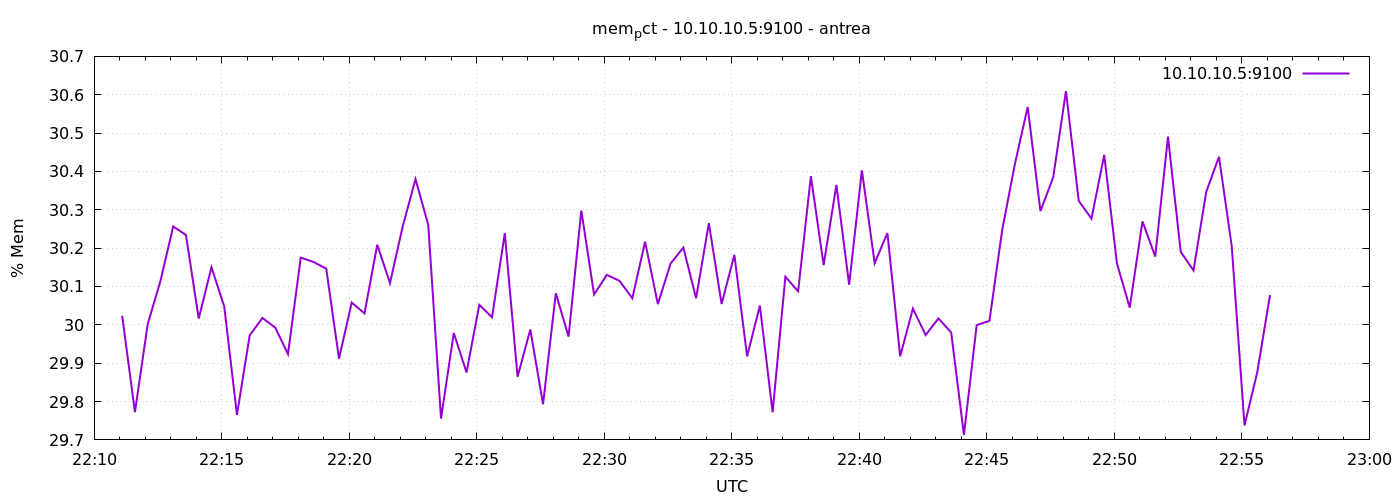

Source data for this figure (header and first rows):
1777068666	30.023790642347347
1777068696	29.77
1777068726	30
1777068756	30.11
1777068786	30.26
1777068816	30.23
1777068846	30.02
1777068876	30.15
1777068906	30.05
1777068936	29.77
1777068966	29.97
1777068996	30.02
1777069026	29.99
1777069056	29.92
1777069086	30.18
1777069116	30.16
1777069146	30.15
1777069176	29.91
1777069206	30.06
1777069236	30.03
1777069266	30.21
1777069296	30.11
1777069326	30.26
1777069356	30.38
1777069386	30.26
1777069416	29.76
1777069446	29.98
1777069476	29.88
1777069506	30.05
1777069536	30.02
1777069566	30.24
1777069596	29.86
1777069626	29.99
1777069656	29.79
1777069686	30.08
1777069716	29.97
1777069746	30.3
1777069776	30.08
1777069806	30.13
1777069836	30.11
1777069866	30.07
1777069896	30.22
1777069926	30.05
1777069956	30.16
1777069986	30.2
1777070016	30.07
1777070046	30.26
1777070076	30.05
1777070106	30.18
1777070136	29.92
1777070166	30.05
1777070196	29.77
1777070226	30.13
1777070256	30.09
1777070286	30.39
1777070316	30.16
1777070346	30.36
1777070376	30.1
1777070406	30.4
1777070436	30.16
1777070466	30.24
... 30 more rows
